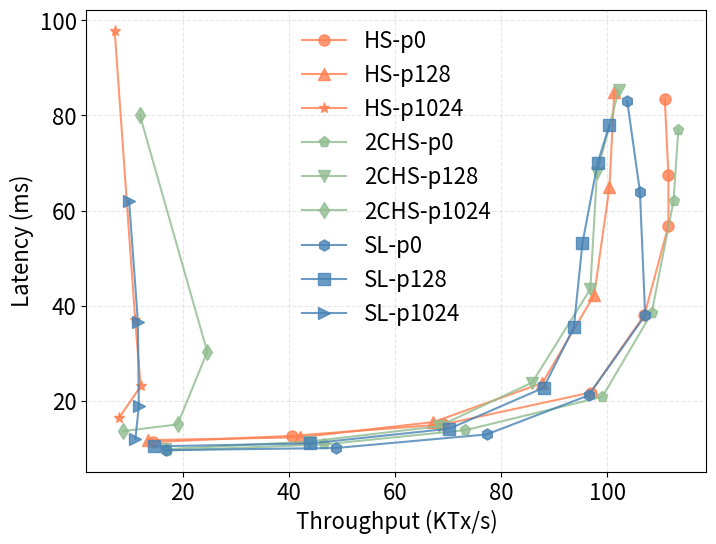

Generate this figure with matplotlib:
import matplotlib.pyplot as plt

SMALL_SIZE = 8
MEDIUM_SIZE = 10
BIGGER_SIZE = 16

plt.rc('font', size=BIGGER_SIZE)          # controls default text sizes
plt.rc('axes', titlesize=BIGGER_SIZE)     # fontsize of the axes title
plt.rc('axes', labelsize=BIGGER_SIZE)    # fontsize of the x and y labels
plt.rc('xtick', labelsize=BIGGER_SIZE)    # fontsize of the tick labels
plt.rc('ytick', labelsize=BIGGER_SIZE)    # fontsize of the tick labels
plt.rc('legend', fontsize=BIGGER_SIZE)    # legend fontsize

# Measurements from payload-size.data
psize = [
    ('HS-p0',[
        (14.404,11.4),
        (40.494,12.7),
        (69.092,15.1),
        (96.863,21.8),
        (107.034,38.1),
        (111.545,56.8),
        (111.553,67.5),
        (110.863,83.4)
    ], '-o', 'coral'),
    ('HS-p128',[
        (13.502,11.8),
        (42.035,12.4),
        (67.242,15.6),
        (87.784,23.8),
        (97.557,42.3),
        (100.438,65),
        (101.349,85),
    ], '-^', 'coral'),
    ('HS-p1024',[
        (7.911,16.4),
        (12.038,23.1),
        (11.005,37.1),
        (7.142,97.8),
    ], '-*', 'coral'),
    ('2CHS-p0',[
        (17.073,9.6),
        (46.553,10.9),
        (73.281,13.9),
        (99.096,20.9),
        (108.383,38.5),
        (112.514,62),
        (113.417,77)
    ], '-p', 'darkseagreen'),
    ('2CHS-p128',[
        (16.689,9.9),
        (43.730,11.5),
        (68.247,14.7),
        (85.869,23.9),
        (96.815,43.5),
        (98.072,67.8),
        (102.178,85.3)
    ], '-v', 'darkseagreen'),
    ('2CHS-p1024',[
        (8.685,13.7),
        (19.006,15.1),
        (24.598,30.37),
        (11.905,80)
    ], '-d', 'darkseagreen'),
    ('SL-p0',[
        (16.74,9.7),
        (48.838,10.15),
        (77.275,13),
        (96.486,21.2),
        (107.166,38),
        (106.177,64),
        (103.788,83)
    ], '-h', 'steelblue'),
    ('SL-p128',[
        (14.556,10.5),
        (43.915,11.1),
        (70.228,14.2),
        (88.007,22.8),
        (93.720,35.5),
        (95.334,53.1),
        (98.194,70),
        (100.44,78)
    ], '-s', 'steelblue'),
    ('SL-p1024',[
        (11.046,12.1),
        (11.695,18.88),
        (11.519,36.7),
        (9.857,62.1),
    ], '->', 'steelblue')]



def do_plot():
    f = plt.figure(1, figsize=(8,6))
    plt.clf()
    ax = f.add_subplot(1, 1, 1)
    for name, entries, style, color in psize:
        throughput = []
        latency = []
        for t, l in entries:
            throughput.append(t)
            latency.append(l)
        ax.plot(throughput, latency, style, color=color, label='%s' % name, markersize=8, alpha=0.8)
    plt.legend(loc='best', fancybox=True,frameon=False,framealpha=0.8)
    plt.grid(linestyle='--', alpha=0.3)
    plt.ylabel('Latency (ms)')
    plt.xlabel('Throughput (KTx/s)')
    plt.savefig('payload-size.pdf', format='pdf')
    plt.show()

if __name__ == '__main__':
    do_plot()
